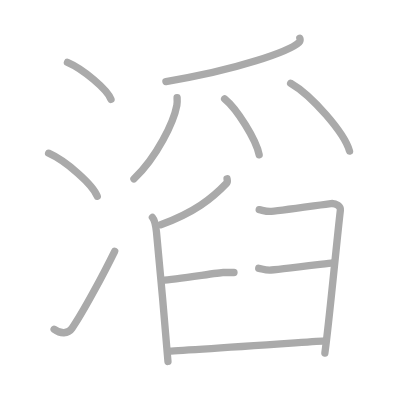
t = 0.00 s
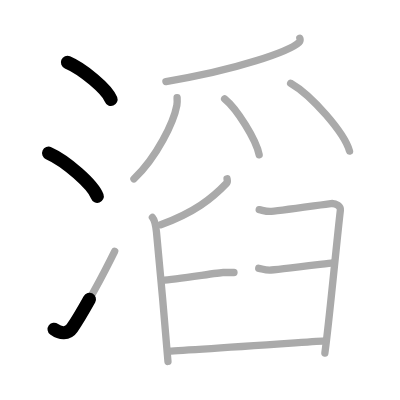
t = 2.50 s
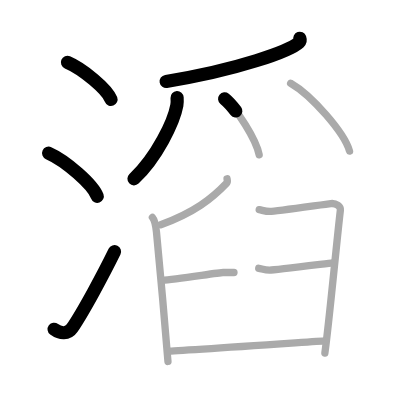
t = 5.25 s
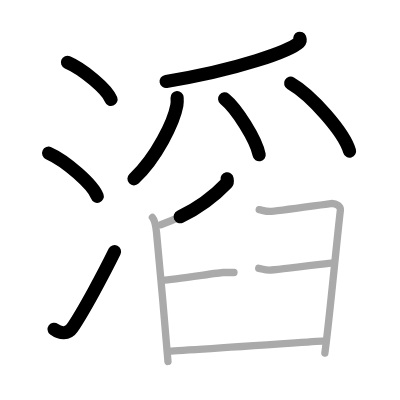
t = 7.75 s
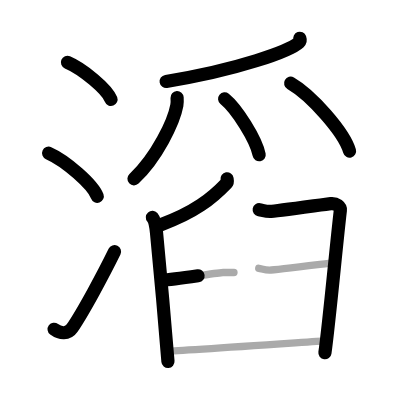
t = 10.50 s
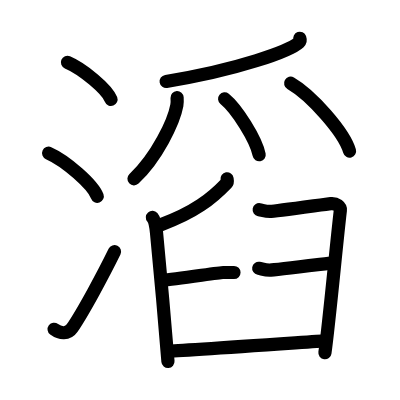
t = 13.00 s

The animated SVG that drew these frames (rendered in a browser with its animation timeline set to each time). Animation: 13 SMIL elements (animate=13); one cycle of 13.00 s.

<?xml version="1.0" standalone="no"?>
<!DOCTYPE svg PUBLIC "-//W3C//DTD SVG 1.1//EN"   "http://www.w3.org/Graphics/SVG/1.1/DTD/svg11.dtd">
<svg width="400px" height="400px"  version="1.1" xmlns="http://www.w3.org/2000/svg">
  <defs>
    <marker id="Triangle" viewBox="0 0 10 10" refX="0" refY="5" markerUnits="strokeWidth" markerWidth="3" style="stroke-opacity:0%;fill:#aaaaaa;" markerHeight="2" orient="auto">
      <path d="M 0 0 L 10 5 L 0 10 z" />
    </marker>
    
    <marker id="Arrow" viewBox="0 0 10 10" refX="5" refY="5" markerUnits="strokeWidth" markerWidth="1.8" style="stroke-opacity:0%;fill:#770000;" markerHeight="2" orient="auto">
      <path d="M 0 4 L 6 4 L 4 1 L 10 5 L 4 9 L 6 6 L 0 6 z" />
        <circle cx="5" cy="5" r="5" />
      </marker>
    
    <marker id="TriangleRed" viewBox="0 0 10 10" refX="0" refY="5" markerUnits="strokeWidth" markerWidth="3" style="stroke-opacity:0%;fill:#CC0000;" markerHeight="2" orient="auto">
      <path d="M 0 0 L 10 5 L 0 10 z" />
    </marker>
    
    <marker id="ArrowRed" viewBox="0 0 10 10" refX="5" refY="5" markerUnits="strokeWidth" markerWidth="1.8" style="stroke-opacity:0%;fill:#CC0000;" markerHeight="2" orient="auto">
      <path d="M 0 4 L 6 4 L 4 1 L 10 5 L 4 9 L 6 6 L 0 6 z" />
        <circle cx="5" cy="5" r="5" />
      </marker>
    
  </defs>
  
  <path style="fill:#ffffff; fill-opacity:100%; fill-rule:evenodd; stroke-width:0;" d="M 0 0 L 400px 0 L 400px 400px L 0 400px L 0 0" />

  <g transform="scale(3.6697247706422 3.6697247706422)">
<path style="fill:none; fill-opacity:0%; fill-rule:evenodd; stroke:#aaaaaa; stroke-opacity:100%; stroke-width: 1.5pt; stroke-linejoin:round; stroke-linecap:round;" d="M18.38 17c4.19 1.78 10.82 7.32 11.87 10.09"></path>
<path style="fill:none; fill-opacity:0%; fill-rule:evenodd; stroke:#aaaaaa; stroke-opacity:100%; stroke-width: 1.5pt; stroke-linejoin:round; stroke-linecap:round;" d="M13.25 41.75c4.68 2.07 12.08 8.53 13.25 11.75"></path>
<path style="fill:none; fill-opacity:0%; fill-rule:evenodd; stroke:#aaaaaa; stroke-opacity:100%; stroke-width: 1.5pt; stroke-linejoin:round; stroke-linecap:round;" d="M14.75 89.73c1.71 1.27 3.78 1.32 4.86-0.25c3.14-4.57 8.79-15.16 11.64-20.99"></path>
<path style="fill:none; fill-opacity:0%; fill-rule:evenodd; stroke:#aaaaaa; stroke-opacity:100%; stroke-width: 1.5pt; stroke-linejoin:round; stroke-linecap:round;" d="M81.7 10.43c0.1 0.28 0.21 0.72-0.21 1.12c-2.49 2.35-16.75 7.51-36.28 10.66"></path>
<path style="fill:none; fill-opacity:0%; fill-rule:evenodd; stroke:#aaaaaa; stroke-opacity:100%; stroke-width: 1.5pt; stroke-linejoin:round; stroke-linecap:round;" d="M48.26 26.62c0.03 0.52 0.07 1.35-0.07 2.09c-0.8 4.41-5.4 14.1-11.69 20.03"></path>
<path style="fill:none; fill-opacity:0%; fill-rule:evenodd; stroke:#aaaaaa; stroke-opacity:100%; stroke-width: 1.5pt; stroke-linejoin:round; stroke-linecap:round;" d="M61.21 26.94c3.32 2.69 8.58 11.06 9.41 15.24"></path>
<path style="fill:none; fill-opacity:0%; fill-rule:evenodd; stroke:#aaaaaa; stroke-opacity:100%; stroke-width: 1.5pt; stroke-linejoin:round; stroke-linecap:round;" d="M79.2 22.68c5.66 3.26 14.63 13.43 16.05 18.5"></path>
<path style="fill:none; fill-opacity:0%; fill-rule:evenodd; stroke:#aaaaaa; stroke-opacity:100%; stroke-width: 1.5pt; stroke-linejoin:round; stroke-linecap:round;" d="M61.87 48.71c0.05 0.3 0.21 0.87-0.1 1.19c-4.04 4.23-8.76 7.99-17.97 11.36"></path>
<path style="fill:none; fill-opacity:0%; fill-rule:evenodd; stroke:#aaaaaa; stroke-opacity:100%; stroke-width: 1.5pt; stroke-linejoin:round; stroke-linecap:round;" d="M41.53 59.25c0.67 0.76 0.94 2.47 1.11 4.03c0.61 5.71 2.52 27.51 3.13 35.22"></path>
<path style="fill:none; fill-opacity:0%; fill-rule:evenodd; stroke:#aaaaaa; stroke-opacity:100%; stroke-width: 1.5pt; stroke-linejoin:round; stroke-linecap:round;" d="M70.63 57.13c0.93 0.17 1.67 0.49 2.97 0.49c1.3 0 15.06-1.98 16.55-2.14c1.49-0.16 2.72 0.82 2.6 1.81c-1.12 9.56-3.1 31.01-4.22 38.92"></path>
<path style="fill:none; fill-opacity:0%; fill-rule:evenodd; stroke:#aaaaaa; stroke-opacity:100%; stroke-width: 1.5pt; stroke-linejoin:round; stroke-linecap:round;" d="M44.17 76.41c3.9-0.33 15.69-2.15 16.62-2.15s2.23 0 2.97 0"></path>
<path style="fill:none; fill-opacity:0%; fill-rule:evenodd; stroke:#aaaaaa; stroke-opacity:100%; stroke-width: 1.5pt; stroke-linejoin:round; stroke-linecap:round;" d="M70.5 73.11c0.93 0.16 1.67 0.49 2.97 0.49s15.69-1.82 17.17-1.98"></path>
<path style="fill:none; fill-opacity:0%; fill-rule:evenodd; stroke:#aaaaaa; stroke-opacity:100%; stroke-width: 1.5pt; stroke-linejoin:round; stroke-linecap:round;" d="M45.71 95.7c2.42 0 40.1-2.64 42.89-2.81"></path>

<path style="fill:none; fill-opacity:0%; fill-rule:evenodd; stroke:#000000; stroke-opacity:100%; stroke-width: 2.7pt; stroke-linejoin:round; stroke-linecap:round;" d="M18.38 17c4.19 1.78 10.82 7.32 11.87 10.09" pathLength="100" stroke-dashoffset="100" stroke-dasharray="100 105"><animate id="dashAnim1" attributeName="stroke-dashoffset" from="100" to="0" dur="1s" calcMode="linear" fill="freeze"/></path>
<path style="fill:none; fill-opacity:0%; fill-rule:evenodd; stroke:#000000; stroke-opacity:100%; stroke-width: 2.7pt; stroke-linejoin:round; stroke-linecap:round;" d="M13.25 41.75c4.68 2.07 12.08 8.53 13.25 11.75" pathLength="100" stroke-dashoffset="100" stroke-dasharray="100 105"><animate id="dashAnim2" attributeName="stroke-dashoffset" from="100" to="0" dur="1s" calcMode="linear" begin="dashAnim1.end" fill="freeze"/></path>
<path style="fill:none; fill-opacity:0%; fill-rule:evenodd; stroke:#000000; stroke-opacity:100%; stroke-width: 2.7pt; stroke-linejoin:round; stroke-linecap:round;" d="M14.75 89.73c1.71 1.27 3.78 1.32 4.86-0.25c3.14-4.57 8.79-15.16 11.64-20.99" pathLength="100" stroke-dashoffset="100" stroke-dasharray="100 105"><animate id="dashAnim3" attributeName="stroke-dashoffset" from="100" to="0" dur="1s" calcMode="linear" begin="dashAnim2.end" fill="freeze"/></path>
<path style="fill:none; fill-opacity:0%; fill-rule:evenodd; stroke:#000000; stroke-opacity:100%; stroke-width: 2.7pt; stroke-linejoin:round; stroke-linecap:round;" d="M81.7 10.43c0.1 0.28 0.21 0.72-0.21 1.12c-2.49 2.35-16.75 7.51-36.28 10.66" pathLength="100" stroke-dashoffset="100" stroke-dasharray="100 105"><animate id="dashAnim4" attributeName="stroke-dashoffset" from="100" to="0" dur="1s" calcMode="linear" begin="dashAnim3.end" fill="freeze"/></path>
<path style="fill:none; fill-opacity:0%; fill-rule:evenodd; stroke:#000000; stroke-opacity:100%; stroke-width: 2.7pt; stroke-linejoin:round; stroke-linecap:round;" d="M48.26 26.62c0.03 0.52 0.07 1.35-0.07 2.09c-0.8 4.41-5.4 14.1-11.69 20.03" pathLength="100" stroke-dashoffset="100" stroke-dasharray="100 105"><animate id="dashAnim5" attributeName="stroke-dashoffset" from="100" to="0" dur="1s" calcMode="linear" begin="dashAnim4.end" fill="freeze"/></path>
<path style="fill:none; fill-opacity:0%; fill-rule:evenodd; stroke:#000000; stroke-opacity:100%; stroke-width: 2.7pt; stroke-linejoin:round; stroke-linecap:round;" d="M61.21 26.94c3.32 2.69 8.58 11.06 9.41 15.24" pathLength="100" stroke-dashoffset="100" stroke-dasharray="100 105"><animate id="dashAnim6" attributeName="stroke-dashoffset" from="100" to="0" dur="1s" calcMode="linear" begin="dashAnim5.end" fill="freeze"/></path>
<path style="fill:none; fill-opacity:0%; fill-rule:evenodd; stroke:#000000; stroke-opacity:100%; stroke-width: 2.7pt; stroke-linejoin:round; stroke-linecap:round;" d="M79.2 22.68c5.66 3.26 14.63 13.43 16.05 18.5" pathLength="100" stroke-dashoffset="100" stroke-dasharray="100 105"><animate id="dashAnim7" attributeName="stroke-dashoffset" from="100" to="0" dur="1s" calcMode="linear" begin="dashAnim6.end" fill="freeze"/></path>
<path style="fill:none; fill-opacity:0%; fill-rule:evenodd; stroke:#000000; stroke-opacity:100%; stroke-width: 2.7pt; stroke-linejoin:round; stroke-linecap:round;" d="M61.87 48.71c0.05 0.3 0.21 0.87-0.1 1.19c-4.04 4.23-8.76 7.99-17.97 11.36" pathLength="100" stroke-dashoffset="100" stroke-dasharray="100 105"><animate id="dashAnim8" attributeName="stroke-dashoffset" from="100" to="0" dur="1s" calcMode="linear" begin="dashAnim7.end" fill="freeze"/></path>
<path style="fill:none; fill-opacity:0%; fill-rule:evenodd; stroke:#000000; stroke-opacity:100%; stroke-width: 2.7pt; stroke-linejoin:round; stroke-linecap:round;" d="M41.53 59.25c0.67 0.76 0.94 2.47 1.11 4.03c0.61 5.71 2.52 27.51 3.13 35.22" pathLength="100" stroke-dashoffset="100" stroke-dasharray="100 105"><animate id="dashAnim9" attributeName="stroke-dashoffset" from="100" to="0" dur="1s" calcMode="linear" begin="dashAnim8.end" fill="freeze"/></path>
<path style="fill:none; fill-opacity:0%; fill-rule:evenodd; stroke:#000000; stroke-opacity:100%; stroke-width: 2.7pt; stroke-linejoin:round; stroke-linecap:round;" d="M70.63 57.13c0.93 0.17 1.67 0.49 2.97 0.49c1.3 0 15.06-1.98 16.55-2.14c1.49-0.16 2.72 0.82 2.6 1.81c-1.12 9.56-3.1 31.01-4.22 38.92" pathLength="100" stroke-dashoffset="100" stroke-dasharray="100 105"><animate id="dashAnim10" attributeName="stroke-dashoffset" from="100" to="0" dur="1s" calcMode="linear" begin="dashAnim9.end" fill="freeze"/></path>
<path style="fill:none; fill-opacity:0%; fill-rule:evenodd; stroke:#000000; stroke-opacity:100%; stroke-width: 2.7pt; stroke-linejoin:round; stroke-linecap:round;" d="M44.17 76.41c3.9-0.33 15.69-2.15 16.62-2.15s2.23 0 2.97 0" pathLength="100" stroke-dashoffset="100" stroke-dasharray="100 105"><animate id="dashAnim11" attributeName="stroke-dashoffset" from="100" to="0" dur="1s" calcMode="linear" begin="dashAnim10.end" fill="freeze"/></path>
<path style="fill:none; fill-opacity:0%; fill-rule:evenodd; stroke:#000000; stroke-opacity:100%; stroke-width: 2.7pt; stroke-linejoin:round; stroke-linecap:round;" d="M70.5 73.11c0.93 0.16 1.67 0.49 2.97 0.49s15.69-1.82 17.17-1.98" pathLength="100" stroke-dashoffset="100" stroke-dasharray="100 105"><animate id="dashAnim12" attributeName="stroke-dashoffset" from="100" to="0" dur="1s" calcMode="linear" begin="dashAnim11.end" fill="freeze"/></path>
<path style="fill:none; fill-opacity:0%; fill-rule:evenodd; stroke:#000000; stroke-opacity:100%; stroke-width: 2.7pt; stroke-linejoin:round; stroke-linecap:round;" d="M45.71 95.7c2.42 0 40.1-2.64 42.89-2.81" pathLength="100" stroke-dashoffset="100" stroke-dasharray="100 105"><animate id="dashAnim13" attributeName="stroke-dashoffset" from="100" to="0" dur="1s" calcMode="linear" begin="dashAnim12.end" fill="freeze"/></path>

</g>

</svg>  
          
